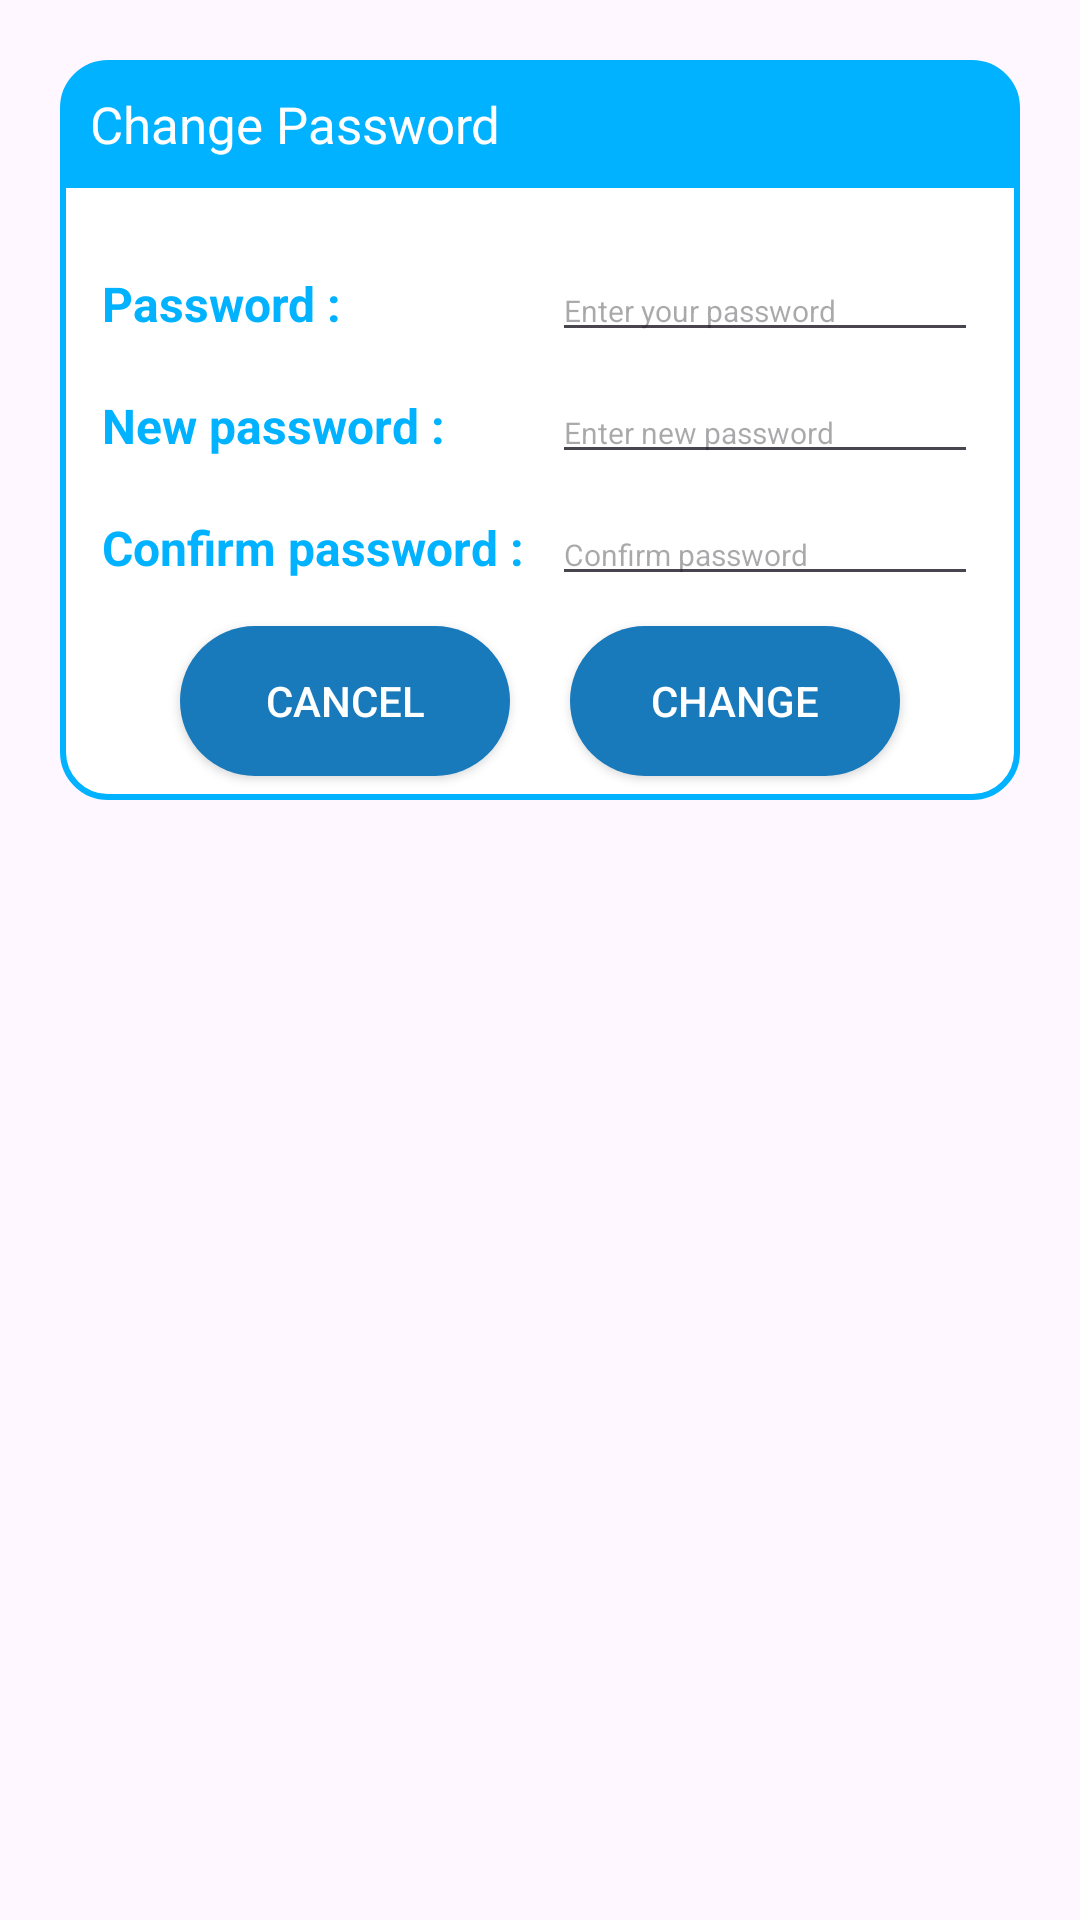

Reconstruct the res/layout file that produces this screen, plus the resources it refers to.
<!-- AndroidManifest.xml: application theme Base.Theme.Blitz -->
<!-- res/layout/dialog_change_pass.xml -->
<?xml version="1.0" encoding="utf-8"?>
<androidx.constraintlayout.widget.ConstraintLayout
    xmlns:android="http://schemas.android.com/apk/res/android"
    xmlns:tools="http://schemas.android.com/tools"
    android:layout_margin="20dp"
    android:padding="20dp"
    android:id="@+id/dialogForgot"
    xmlns:app="http://schemas.android.com/apk/res-auto"
    android:layout_width="match_parent"
    android:layout_height="match_parent">

    <androidx.constraintlayout.widget.ConstraintLayout

        android:layout_width="match_parent"
        android:layout_height="wrap_content"
        android:id="@+id/dialogBox"
        app:layout_constraintTop_toTopOf="parent"
        android:background="@drawable/white_box">

        <TextView
            android:layout_width="match_parent"
            android:layout_height="wrap_content"
            android:id="@+id/forgotTitle"
            android:text="Change Password"
            android:padding="10dp"
            android:textSize="17sp"
            android:background="@drawable/round"
            android:textColor="@color/white"
            android:drawableLeft="@drawable/baseline_lock_reset_24"
            android:drawablePadding="8dp"
            app:layout_constraintTop_toTopOf="parent"/>

        <LinearLayout
            android:id="@+id/linearLayout2"
            android:layout_width="match_parent"
            android:layout_height="wrap_content"
            android:layout_alignParentBottom="true"
            android:layout_marginStart="4dp"
            android:layout_marginTop="4dp"
            android:layout_marginEnd="4dp"
            android:orientation="vertical"
            android:padding="10dp"
            app:layout_constraintEnd_toEndOf="parent"
            app:layout_constraintStart_toStartOf="parent"
            app:layout_constraintTop_toBottomOf="@+id/forgotTitle">

            <LinearLayout
                android:layout_width="match_parent"
                android:layout_height="match_parent"
                android:layout_marginTop="10dp"
                android:orientation="horizontal">

                <TextView
                    android:id="@+id/textView4"
                    android:layout_width="300dp"
                    android:layout_height="wrap_content"
                    android:layout_weight="1"
                    android:text="Password : "
                    style="@style/colorText2"
                    android:textSize="16sp"
                    android:textStyle="bold" />

                <EditText
                    android:id="@+id/edCurrentPass"
                    android:layout_width="match_parent"
                    android:layout_height="wrap_content"
                    android:layout_weight="1"
                    android:ems="10"
                    android:hint="Enter your password"
                    style="@style/colorHint1"
                    android:inputType="textPassword"

                    android:textSize="10sp" />
            </LinearLayout>

            <LinearLayout
                android:layout_width="match_parent"
                android:layout_height="match_parent"
                android:layout_marginTop="10dp"
                android:orientation="horizontal">

                <TextView
                    android:id="@+id/textView5"
                    android:layout_width="300dp"
                    android:layout_height="wrap_content"
                    android:layout_weight="1"
                    android:text="New password : "
                    style="@style/colorText2"
                    android:textSize="16sp"
                    android:textStyle="bold" />

                <EditText
                    android:id="@+id/edNewPass"
                    android:layout_width="match_parent"
                    android:layout_height="wrap_content"
                    android:layout_weight="1"
                    android:ems="10"
                    android:hint="Enter new password"
                    style="@style/colorHint1"

                    android:inputType="textPassword"

                    android:textSize="10sp" />
            </LinearLayout>

            <LinearLayout
                android:layout_width="match_parent"
                android:layout_height="match_parent"
                android:layout_marginTop="10dp"
                android:orientation="horizontal">

                <TextView
                    android:id="@+id/textView6"
                    android:layout_width="300dp"
                    android:layout_height="wrap_content"
                    android:layout_weight="1"
                    android:text="Confirm password :  "
                    style="@style/colorText2"
                    android:textSize="16sp"
                    android:textStyle="bold" />

                <EditText
                    android:id="@+id/edConfirmPass"
                    android:layout_width="match_parent"
                    android:layout_height="wrap_content"
                    android:layout_weight="1"
                    android:ems="10"
                    android:hint="Confirm password"
                    style="@style/colorHint1"

                    android:inputType="textPassword"


                    android:textSize="10sp" />
            </LinearLayout>


        </LinearLayout>

        <Button
            android:id="@+id/btnChange_CP_dialog"
            android:layout_width="0dp"
            android:layout_height="50dp"
            android:layout_marginStart="10dp"
            android:layout_marginEnd="40dp"
            android:layout_marginBottom="8dp"
            android:background="@drawable/background_button"
            android:text="Change"
            android:textColor="@color/white"
            android:textSize="14sp"
            app:cornerRadius="20dp"
            app:layout_constraintBottom_toBottomOf="@id/dialogBox"
            app:layout_constraintEnd_toEndOf="parent"
            app:layout_constraintStart_toEndOf="@id/btnCancel_CP_dialog"
            app:layout_constraintTop_toBottomOf="@+id/linearLayout2"
            app:layout_constraintVertical_bias="0.0" />

        <Button
            android:id="@+id/btnCancel_CP_dialog"
            android:layout_width="0dp"
            android:layout_height="50dp"
            android:layout_marginStart="40dp"
            android:layout_marginEnd="10dp"
            android:layout_marginBottom="8dp"
            android:background="@drawable/background_button"
            android:text="Cancel"
            android:textColor="@color/white"
            android:textSize="14sp"
            app:cornerRadius="20dp"
            app:layout_constraintBottom_toBottomOf="@id/dialogBox"
            app:layout_constraintEnd_toStartOf="@id/btnChange_CP_dialog"
            app:layout_constraintStart_toStartOf="parent"
            app:layout_constraintTop_toBottomOf="@+id/linearLayout2" />



    </androidx.constraintlayout.widget.ConstraintLayout>

</androidx.constraintlayout.widget.ConstraintLayout>
<!-- resources referenced by this layout -->
<resources>
  <color name="white">#fff</color>
  <!-- drawable background_button (drawable) -->
  <?xml version="1.0" encoding="utf-8"?>
  <selector xmlns:android="http://schemas.android.com/apk/res/android">
  <item>
      <shape android:shape="rectangle">
          <solid android:color="#1879bb"/>
          <corners android:radius="50dp"/>
  
      </shape>
  </item>
  </selector>
  <!-- drawable round (drawable) -->
  <?xml version="1.0" encoding="utf-8"?>
  <selector xmlns:android="http://schemas.android.com/apk/res/android">
      <item>
      <shape xmlns:android="http://schemas.android.com/apk/res/android"
          android:shape="rectangle">
          <solid
              android:color="@color/my_primary"/>
          <corners
              android:topLeftRadius="20dp"
              android:topRightRadius="20dp"/>
      </shape>
      </item>
  </selector>
  <!-- drawable white_box (drawable) -->
  <?xml version="1.0" encoding="utf-8"?>
  <shape xmlns:android="http://schemas.android.com/apk/res/android"
      android:shape="rectangle">
      <corners
          android:radius="15dp"/>
      <stroke
          android:color="@color/my_primary"
          android:width="2dp"/>
      <solid
          android:color="@color/white"/>
  </shape>
  <style name="colorHint1">
          <item name="android:textColor">#444444	</item>
      </style>
  <style name="colorText2">
          <item name="android:textColor">#00B2FF</item>
      </style>
  <style name="Base.Theme.Blitz" parent="Theme.Material3.Light.NoActionBar">
          
          <item name="colorPrimary">@color/my_primary</item>
          <item name="colorPrimaryVariant">@color/my_primary</item>
          <item name="colorOnPrimary">@color/white</item>
          
          <item name="colorSecondary">@color/my_primary</item>
          <item name="colorSecondaryVariant">@color/my_primary</item>
          <item name="colorOnSecondary">@color/black</item>
          
          <item name="android:statusBarColor">?attr/colorPrimaryVariant</item>
          <item name="android:itemTextAppearance">@style/textMenu</item>
          
      </style>
  <color name="my_primary">#00B2FF</color>
  <color name="black">#040303</color>
  <style name="textMenu">
          <item name="android:textColor">@color/black</item>
          <item name="android:textSize">15sp</item>
      </style>
</resources>
